The GitHub repository Rout222/cafes contains a labelled image folder "imagens" with 3 categories: bons, quebrados, sujeira. Examples follow, each with its label.

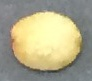
Label: bons

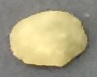
Label: bons

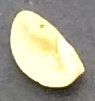
Label: quebrados

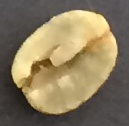
Label: bons

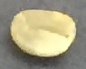
Label: bons

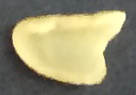
Label: quebrados
